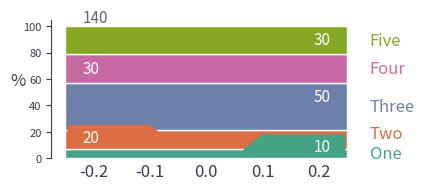

This chart was generated by the following Python code: (Note: this script raises an exception after producing the figure.)
import matplotlib.pyplot as plt
from matplotlib.patches import Polygon

import numpy as np


def barplot_with_folds(labels, names, data, colors, height=1.8, width=4, filename=None):

    plt.rcParams['axes.edgecolor']='#333F4B'
    plt.rcParams['axes.linewidth']=0.8
    plt.rcParams['xtick.color']='#333F4B'
    plt.rcParams['ytick.color']='#333F4B'
        
    fig, ax = plt.subplots(figsize=(width, height))

    barWidth = 0.5
    positions = np.arange(len(labels)) * barWidth * 1.1

    THRESHOLD = 20
    BOTTOM_PADDING = 2
    TOP_PADDING = 4
    LEFT_PADDING = 0.22
    PATCH_LEFT_PADDING = 0.2465
    POLYGON_TOP = 18
    POLYGON_TOP_LEFT = 0.1
    POLYGON_TOP_RIGHT = 0.05
    POLYGON_BOTTOM_PADDING = - 1

    for i, label in enumerate(labels):
        values = data[label]
        percentages = np.array(values)
        percentages = percentages / percentages.sum() * 100
        # Top position of last bar
        bottom = 0
        align_left = not bool(len(names) % 2)  # So that totals always are on the right
        prev_percentage = None
        # Buffer used to detect if last legend label (text on the right of all bars) 
        # would overlap with current one. If so current one is pushed upward.
        label_bottom = 0
        # Buffer used to detect if a fold must be pushed upward because last label
        # on the same side was also pushed upward and would overlap.
        last_left = 0
        last_right = 0
        for j, (name, value, percentage, color) in enumerate(zip(names, values, percentages, colors)):
            ax.bar([positions[i]], [percentage], bottom=bottom, edgecolor='white', width=barWidth,
                   color=color, align='center')

            config = {'s': value, 'fontsize': 11, 'zorder': len(names) - j + 1}

            x = positions[i]
            if align_left:
                fold_bottom = max(last_left, bottom)
                last_left = fold_bottom
                config['x'] = x - LEFT_PADDING
                config['horizontalalignment'] = 'left'
            else:
                fold_bottom = max(last_right, bottom)
                last_right = fold_bottom
                config['x'] = x + LEFT_PADDING
                config['horizontalalignment'] = 'right'

            if percentage - (fold_bottom - bottom) > THRESHOLD:
                config['verticalalignment'] = 'top'
                config['y'] = bottom + percentage - TOP_PADDING
                if align_left:
                    last_left = config['y']
                else:
                    last_right = config['y']
            else:
                config['verticalalignment'] = 'bottom'
                config['y'] = fold_bottom + BOTTOM_PADDING
                if align_left:
                    last_left = config['y'] + POLYGON_TOP * .9 - BOTTOM_PADDING
                else:
                    last_right = config['y'] + POLYGON_TOP * .9 - BOTTOM_PADDING

            ax.text(color='white', **config)

            if j == 0 and percentage < 1:
                polygon_bottom = 0
            else:
                polygon_bottom = bottom + BOTTOM_PADDING + POLYGON_BOTTOM_PADDING

            if percentage - (fold_bottom - bottom) <= THRESHOLD and align_left:
                pts = np.array([[x - PATCH_LEFT_PADDING, polygon_bottom],
                                [x - PATCH_LEFT_PADDING, fold_bottom + POLYGON_TOP],
                                [x - POLYGON_TOP_LEFT, fold_bottom + POLYGON_TOP],
                                [x - POLYGON_TOP_RIGHT, polygon_bottom]])
                p = Polygon(pts, closed=True, color=color, linewidth=0, alpha=1,
                            zorder=len(names) - j)
                ax.add_patch(p)
            elif percentage - (fold_bottom - bottom) <= THRESHOLD and not align_left:
                pts = np.array([[x + PATCH_LEFT_PADDING, polygon_bottom],
                                [x + PATCH_LEFT_PADDING, fold_bottom + POLYGON_TOP],
                                [x + POLYGON_TOP_LEFT, fold_bottom + POLYGON_TOP],
                                [x + POLYGON_TOP_RIGHT, polygon_bottom]])
                p = Polygon(pts, closed=False, color=color, linewidth=0, alpha=1,
                            zorder=len(names) - j)
                ax.add_patch(p)

            outside = 0.12
            if i == len(labels) - 1:
                nudge = 0
                if label_bottom < bottom + percentage / 2:
                    label_bottom = bottom + percentage / 2
                ax.text(x=x + LEFT_PADDING + outside - 0.05,
                        y=label_bottom,
                        s=name,
                        color=color,
                        fontsize=12,
                        horizontalalignment='left',
                        verticalalignment='center')
                label_bottom += 15

            bottom += max(percentage, 1)
            align_left = not align_left

            prev_percentage = percentage 

        config = {'s': 'total', 'fontsize': 11, 'zorder': len(names) - j + 1}
        x = positions[i]

        if align_left:
            fold_bottom = min(max(last_left, bottom), bottom + percentage - 2)
            last_left = fold_bottom
            config['x'] = x - LEFT_PADDING
            config['horizontalalignment'] = 'left'
        else:
            fold_bottom = min(max(last_right, bottom), bottom + percentage)
            last_right = fold_bottom
            config['x'] = x + LEFT_PADDING
            config['horizontalalignment'] = 'right'

        if percentage - (fold_bottom - bottom) > THRESHOLD:
            config['verticalalignment'] = 'top'
            config['y'] = bottom + percentage - TOP_PADDING
            if align_left:
                last_left = config['y']
            else:
                last_right = config['y']
        else:
            config['verticalalignment'] = 'bottom'
            config['y'] = fold_bottom + BOTTOM_PADDING
            if align_left:
                last_left = config['y'] + POLYGON_TOP * .9 - BOTTOM_PADDING
            else:
                last_right = config['y'] + POLYGON_TOP * .9 - BOTTOM_PADDING

        config['y'] = 100
        config['verticalalignment'] = 'bottom'
        config['s'] = str(sum(values))
        config['alpha'] = 0.6
        ax.text(color='black', **config)


    ax.set_ylabel('%', fontsize=12,
                  color='#333F4B', rotation=0)
    ax.set_xlabel('')

    ax.tick_params(axis='y', which='major', labelsize=8)
    ax.tick_params(axis='x', which='major', labelsize=12)
    ax.tick_params(axis='x', which=u'both', length=0)
     
    # change the style of the axis spines
    ax.spines['top'].set_color('none')
    ax.spines['right'].set_color('none')
    ax.spines['bottom'].set_color('none')
    ax.spines['left'].set_smart_bounds(True)

    # Custom x axis
    ax.set_yticks(np.arange(0, 125, 25))
    ax.spines['left'].set_bounds(0, 100)
    ax.set_xlim(-0.3, positions[-1] + 0.3 + 0.8)
    # ax.set_ylim(0, 120)

    # plt.subplots_adjust(top=1)

    ax.set_xticks(positions)
    ax.set_xticklabels(labels)

    # Show graphic
    print(filename)
    plt.savefig(filename, dpi=300)


def barplot_vertical(labels, values, filename, vmax, width, height, xlabel, ylabel=None,
                     threshold=None):

    fig, ax = plt.subplots(figsize=(width, height))
    ax.barh(np.arange(len(values)), values, color='#737373')
    ax.set_yticks(np.arange(len(values)))
    ax.set_yticklabels(labels)

    ax.set_xticks(np.arange(0, 70, 10))

    red = '#cb181d'

    if threshold:
        ax.hlines(threshold, 0, vmax, linestyles='dashed', color=red)
        ax.text(vmax, threshold + 0.5, '50%', horizontalalignment='right',
                verticalalignment='center', color=red)

    total = sum(values)

    for i, value in enumerate(values):
        ax.text(value + 1, i, '{}%'.format(int(value / total * 100 + 0.5)),
                horizontalalignment='left',
                verticalalignment='center')

    ax.set_xlabel(xlabel)
    if ylabel:
        ax.set_ylabel(ylabel)
    
    ax.spines['top'].set_color('none')
    ax.spines['right'].set_color('none')
    ax.spines['left'].set_color('none')
    ax.spines['bottom'].set_smart_bounds(True)

    ax.tick_params(axis='y', which=u'both',length=0)

    print(filename)
    plt.savefig(filename, dpi=300, bbox_inches='tight')


if __name__ == "__main__":
    colors = """\
#46a285
#dc6d42
#6d80ab
#c76aa3
#86a824""".split('\n')

    barplot_with_folds(
        labels='A',
        names=['One', 'Two', 'Three', 'Four', 'Five'],
        data={
            'A': [10, 20, 50, 30, 30]},
        colors=colors,
        filename='test1.png')

    barplot_with_folds(
        labels='AB',  # DE',
        names=['One', 'Two', 'Three', 'Four', 'Five'],
        data={
            'A': [2, 0, 3, 4, 80],
            'B': [20, 10, 30, 50, 30]},
        colors=colors,
        width=4,
        height=1.8,
        filename='test2.png')

    barplot_with_folds(
        labels='ABC',
        names=['One', 'Two', 'Three', 'Four', 'Five'],
        data={
            'A': [10, 20, 50, 30, 30],
            'B': [20, 10, 30, 50, 30],
            'C': [2, 0, 3, 4, 80]},
        colors=colors,
        width=6,
        height=1.8,
        filename='test3.png')

    barplot_with_folds(
        labels='ABCDE',
        names=['One', 'Two', 'Three', 'Four', 'Five'],
        data={
            'A': [10, 20, 50, 30, 30],
            'B': [20, 10, 30, 50, 30],
            'C': [2, 0, 3, 4, 80],
            'D': [0, 40, 5, 30, 15],
            'E': [25, 10, 0, 50, 0]},
        colors=colors,
        width=8,
        height=2,
        filename='test5.png')
